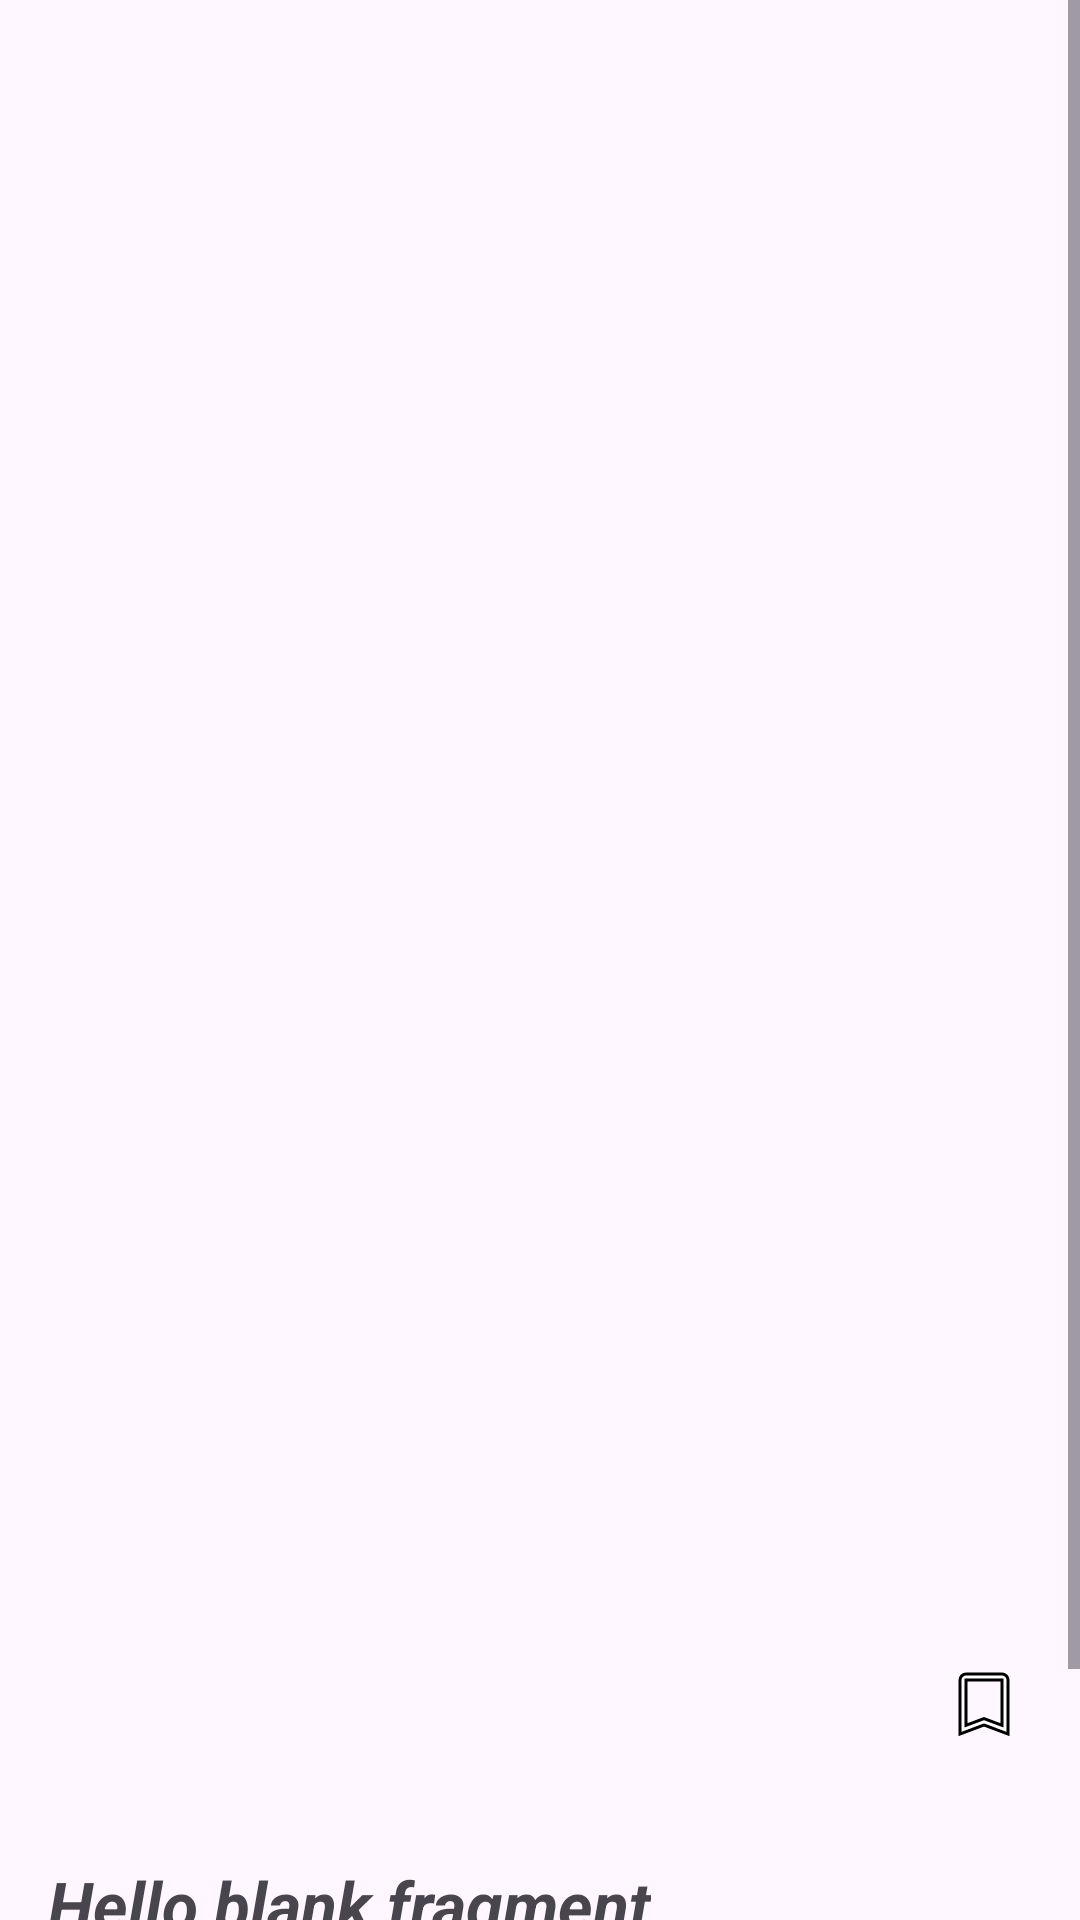

Reconstruct the res/layout file that produces this screen, plus the resources it refers to.
<!-- AndroidManifest.xml: application theme Theme.DMovies -->
<!-- res/layout/fragment_movie_detail_page.xml -->
<?xml version="1.0" encoding="utf-8"?>
<layout xmlns:app="http://schemas.android.com/apk/res-auto"
    xmlns:tools="http://schemas.android.com/tools"
    xmlns:android="http://schemas.android.com/apk/res/android">

    <data>
        <variable
            name="viewModel"
            type="com.pixelveda.dmovies.presentation.ui.movieDetailPage.MovieDetailViewModel" />

    </data>

    <ScrollView
        android:layout_width="match_parent"
        android:layout_height="wrap_content"
        >
<androidx.constraintlayout.widget.ConstraintLayout
    android:layout_width="match_parent"
    android:layout_height="match_parent"
    tools:context=".presentation.ui.movieDetailPage.MovieDetailPageFragment">

    <ImageView
        android:id="@+id/iv_poster"
        android:layout_width="0dp"
        android:layout_height="600dp"
        android:scaleType="centerCrop"
        app:layout_constraintEnd_toEndOf="parent"
        app:layout_constraintStart_toStartOf="parent"
        app:layout_constraintTop_toTopOf="parent" />


    <ImageView
        android:id="@+id/iv_book_mark"
        android:layout_width="wrap_content"
        android:layout_height="wrap_content"
        android:src="@drawable/icons8_bookmark"
        android:layout_marginBottom="20dp"
        android:layout_marginRight="20dp"
        app:layout_constraintBottom_toBottomOf="@+id/iv_poster"
        app:layout_constraintEnd_toEndOf="parent" />


    <TextView
        android:id="@+id/text"
        android:layout_width="wrap_content"
        android:layout_height="wrap_content"
        android:text="@string/hello_blank_fragment"
        android:textSize="22sp"
        android:layout_marginStart="16dp"
        android:layout_marginTop="20dp"
        android:layout_marginBottom="20dp"
        android:textStyle="bold|italic"
        app:layout_constraintStart_toStartOf="parent"
        app:layout_constraintTop_toBottomOf="@+id/iv_poster" />

    <LinearLayout
        android:id="@+id/linearLayout2"
        android:layout_width="match_parent"
        android:layout_height="wrap_content"
        android:orientation="horizontal"
        android:layout_marginTop="20dp"
        android:weightSum="2"
        app:layout_constraintTop_toBottomOf="@+id/text">

        <LinearLayout
            android:layout_width="wrap_content"
            android:layout_height="wrap_content"
            android:layout_weight="1"
            android:layout_gravity="center"
            android:gravity="center"
            android:orientation="vertical">

            <TextView
                android:layout_width="wrap_content"
                android:layout_height="wrap_content"
                android:textStyle="bold"
                android:text="Country" />

            <TextView
                android:id="@+id/tv_release_data"
                android:layout_width="wrap_content"
                android:layout_height="wrap_content"
                android:text="20th jan" />
        </LinearLayout>

        <LinearLayout
            android:layout_width="wrap_content"
            android:layout_height="wrap_content"
            android:layout_weight="1"
            android:layout_gravity="center"
            android:gravity="center"
            android:orientation="vertical">

            <TextView
                android:layout_width="wrap_content"
                android:layout_height="wrap_content"
                android:text="IMDB Rating"
                android:textStyle="bold"
                />

            <TextView
                android:id="@+id/tv_run_time"
                android:layout_width="wrap_content"
                android:layout_height="wrap_content"
                android:text="20th jan" />
        </LinearLayout>

    </LinearLayout>

    <TextView
        android:id="@+id/tv_genre"
        android:layout_width="match_parent"
        android:layout_height="wrap_content"
        android:layout_marginTop="10dp"
        android:textStyle="bold|italic"
        android:layout_marginStart="16dp"
        app:layout_constraintTop_toBottomOf="@+id/linearLayout2" />

</androidx.constraintlayout.widget.ConstraintLayout>
    </ScrollView>
</layout>
<!-- resources referenced by this layout -->
<resources>
  <!-- drawable icons8_bookmark (drawable) -->
  <vector xmlns:android="http://schemas.android.com/apk/res/android"
      android:width="24dp"
      android:height="24dp"
      android:viewportWidth="24"
      android:viewportHeight="24">
  
    <path
        android:fillColor="#FFFFFF"
        android:strokeColor="#000000"
        android:strokeWidth="1"
        android:pathData="M6.01,2C4.914,2 4.01,2.903 4.01,3.998L4,22L12,19L20,22L20,20.557L20,4C20,2.907 19.093,2 18,2L6.01,2zM6.01,4L18,4L18,19.113L12,16.863L6.002,19.113L6.01,4z"/>
  </vector>
  <string name="hello_blank_fragment">Hello blank fragment</string>
  <style name="Theme.DMovies" parent="Base.Theme.DMovies" />
  <style name="Base.Theme.DMovies" parent="Theme.Material3.DayNight.NoActionBar">
          
          
      </style>
</resources>
